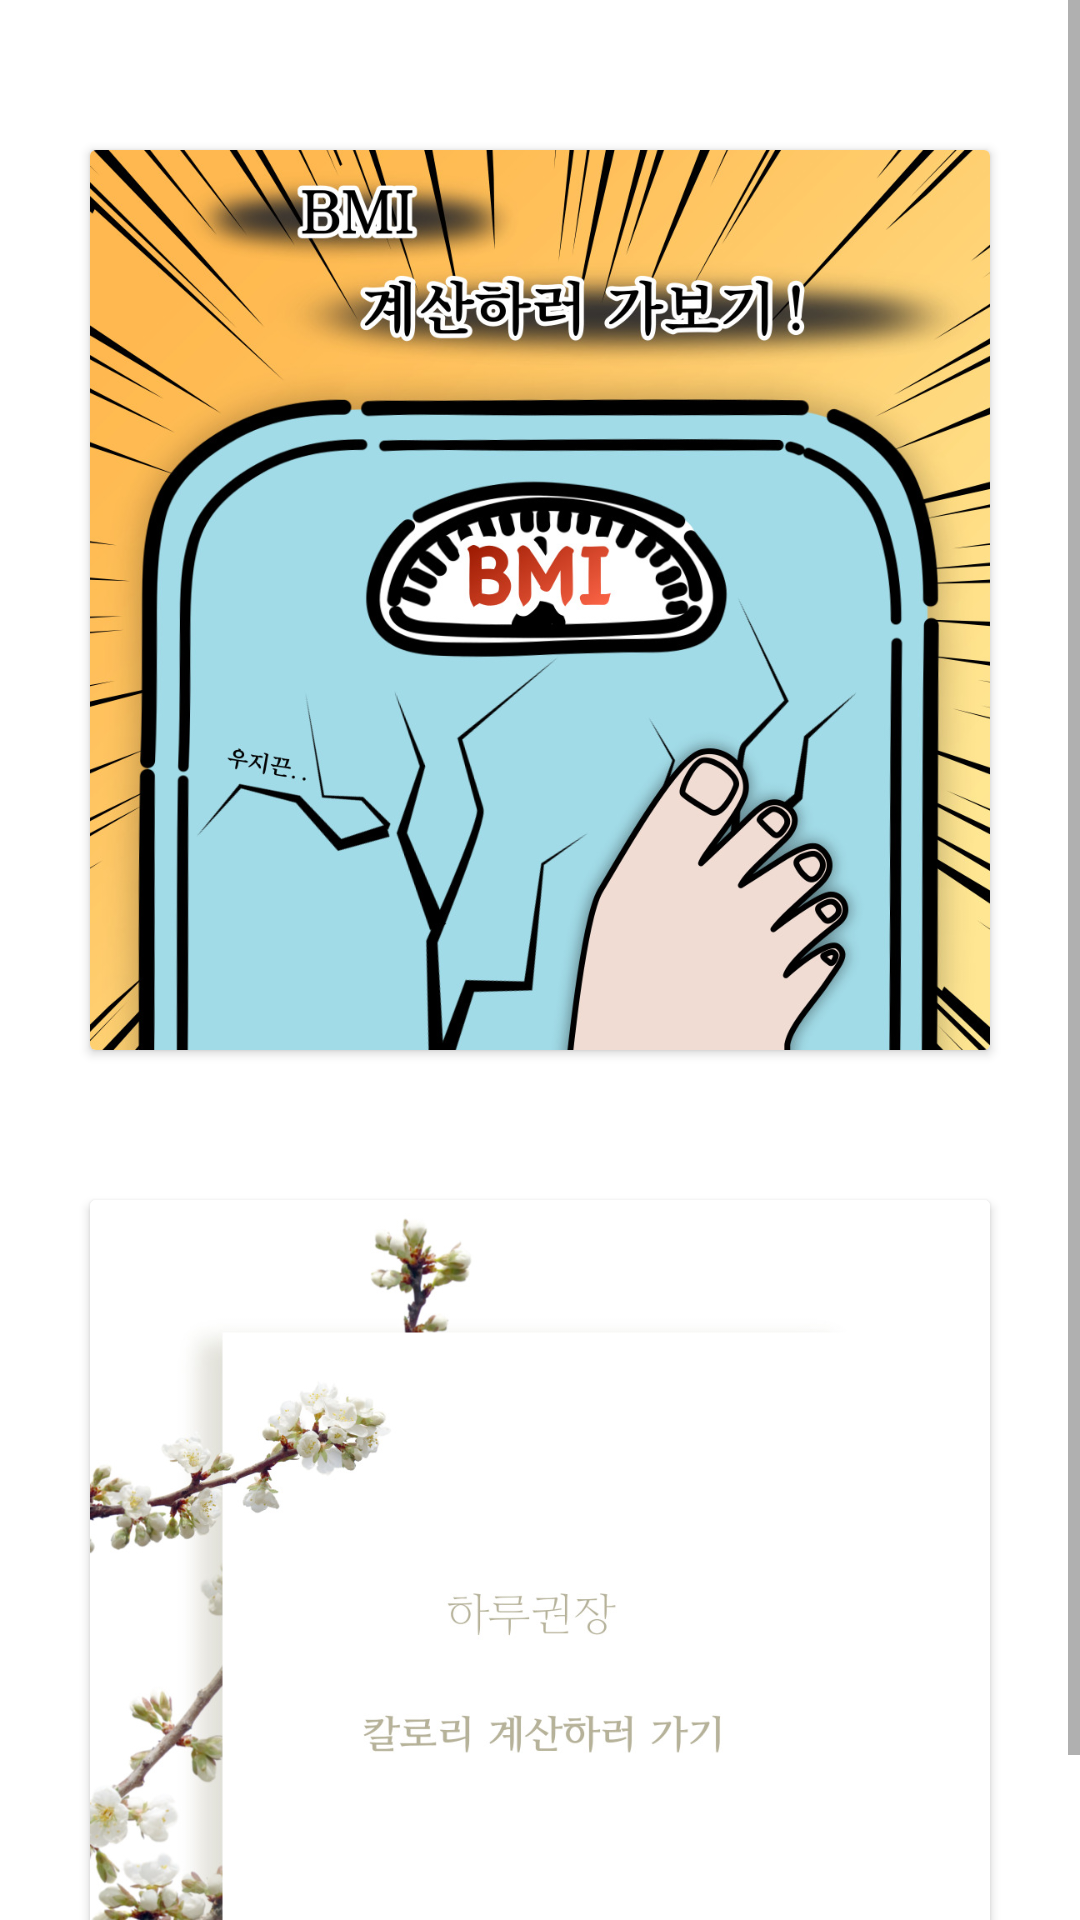

The Android layout XML behind this screen, and the referenced resources:
<!-- AndroidManifest.xml: application theme Theme.Dieteatinghabits -->
<!-- res/layout/fragment_main3.xml -->
<?xml version="1.0" encoding="utf-8"?>
<FrameLayout xmlns:android="http://schemas.android.com/apk/res/android"
    xmlns:tools="http://schemas.android.com/tools"
    android:layout_width="match_parent"
    android:layout_height="match_parent"
    tools:context=".MainFragment3"
    android:orientation="vertical"
    android:background="@drawable/mainback"
    android:layout_gravity="center">

    <ScrollView
        android:layout_width="match_parent"
        android:layout_height="match_parent"
        >

        <LinearLayout
            android:layout_width="match_parent"
            android:layout_height="match_parent"
            android:orientation="vertical"
            >




  <androidx.cardview.widget.CardView
      android:layout_width="300sp"
      android:layout_height="300sp"
      android:elevation="10dp"
      android:id="@+id/realresult"
      android:layout_gravity="center"
      android:layout_marginTop="50sp"
      >

      <ImageView
          android:layout_width="match_parent"
          android:layout_height="match_parent"
          android:src="@drawable/bmi"
          android:scaleType="fitXY"
          ></ImageView>



  </androidx.cardview.widget.CardView>

    <androidx.cardview.widget.CardView
        android:layout_width="300sp"
        android:layout_height="300sp"
        android:elevation="10dp"
        android:id="@+id/realresult2"
        android:layout_gravity="center"
        android:layout_marginTop="50sp"
        >

        <ImageView
            android:layout_width="match_parent"
            android:layout_height="match_parent"
            android:src="@drawable/bmi2"
            android:scaleType="fitXY"
            ></ImageView>



    </androidx.cardview.widget.CardView>

        </LinearLayout>

    </ScrollView>





</FrameLayout>
<!-- resources referenced by this layout -->
<resources>
  <!-- drawable bmi: jpg bitmap (drawable-v24, 270170 bytes) -->
  <!-- drawable bmi2: jpg bitmap (drawable, 81390 bytes) -->
  <style name="Theme.Dieteatinghabits" parent="Theme.MaterialComponents.Light.NoActionBar">
          
          <item name="colorPrimary">@color/purple_500</item>
          <item name="colorPrimaryVariant">@color/purple_700</item>
          <item name="colorOnPrimary">@color/white</item>
          
          <item name="colorSecondary">@color/teal_200</item>
          <item name="colorSecondaryVariant">@color/teal_700</item>
          <item name="colorOnSecondary">@color/black</item>
          
          <item name="android:statusBarColor" tools:targetApi="l">?attr/colorPrimaryVariant</item>
          
      </style>
  <!-- not gathered from this repository: default colours our renderer supplied (Android Studio template values) -->
  <color name="purple_500">#FF6200EE</color>
  <color name="purple_700">#FF3700B3</color>
  <color name="teal_200">#FF03DAC5</color>
  <color name="teal_700">#FF018786</color>
  <color name="black">#FF000000</color>
  <color name="white">#FFFFFFFF</color>
</resources>
